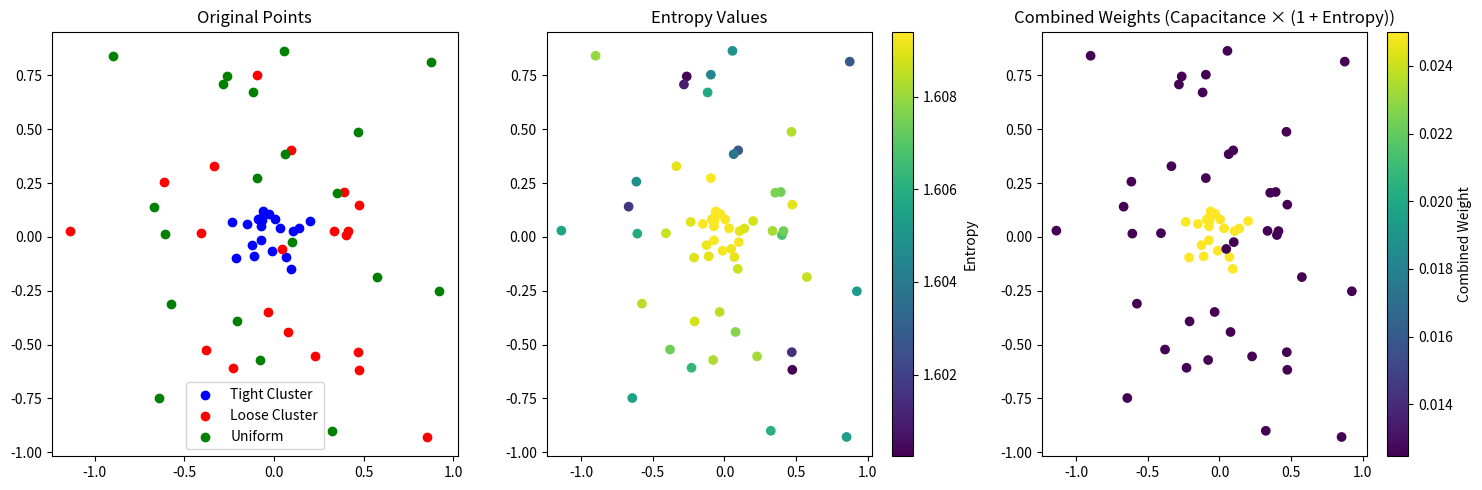

Reproduce this figure in Python.
import numpy as np
from scipy.spatial.distance import cdist
import matplotlib.pyplot as plt

def calculate_entropy(data_points, neighborhood_size=5):
    """Calculate entropy for each point based on its neighborhood"""
    n_points = data_points.shape[0]
    entropies = np.zeros(n_points)
    
    # Calculate pairwise distances
    distances = cdist(data_points, data_points)
    
    for i in range(n_points):
        # Get k-nearest neighbors
        neighbor_indices = np.argsort(distances[i])[1:neighborhood_size+1]  # Exclude self
        neighbor_distances = distances[i][neighbor_indices]
        
        # Calculate probabilities based on distances using softmax
        exp_distances = np.exp(-neighbor_distances)
        probabilities = exp_distances / np.sum(exp_distances)
        
        # Calculate Shannon entropy
        entropy = -np.sum(probabilities * np.log(probabilities + 1e-10))
        entropies[i] = entropy
        
    return entropies

def plot_entropy_example():
    # Create example data points
    # Case 1: Points in a tight cluster
    tight_cluster = np.random.normal(0, 0.1, (20, 2))
    
    # Case 2: Points in a loose cluster
    loose_cluster = np.random.normal(0, 0.5, (20, 2))
    
    # Case 3: Points in a uniform distribution
    uniform_points = np.random.uniform(-1, 1, (20, 2))
    
    # Combine all points
    all_points = np.vstack([tight_cluster, loose_cluster, uniform_points])
    
    # Calculate entropies
    entropies = calculate_entropy(all_points)
    
    # Create plot
    plt.figure(figsize=(15, 5))
    
    # Plot 1: Original points
    plt.subplot(131)
    plt.scatter(all_points[:20, 0], all_points[:20, 1], c='blue', label='Tight Cluster')
    plt.scatter(all_points[20:40, 0], all_points[20:40, 1], c='red', label='Loose Cluster')
    plt.scatter(all_points[40:, 0], all_points[40:, 1], c='green', label='Uniform')
    plt.title('Original Points')
    plt.legend()
    
    # Plot 2: Entropy values
    plt.subplot(132)
    scatter = plt.scatter(all_points[:, 0], all_points[:, 1], 
                         c=entropies, cmap='viridis')
    plt.colorbar(scatter, label='Entropy')
    plt.title('Entropy Values')
    
    # Plot 3: Combined weights (if we had capacitance weights)
    plt.subplot(133)
    # Simulate capacitance weights (higher in tight cluster)
    weights = np.ones(len(all_points))
    weights[:20] = 2.0  # Higher weights for tight cluster
    combined_weights = weights * (1 + entropies)
    combined_weights = combined_weights / np.sum(combined_weights)
    
    scatter = plt.scatter(all_points[:, 0], all_points[:, 1], 
                         c=combined_weights, cmap='viridis')
    plt.colorbar(scatter, label='Combined Weight')
    plt.title('Combined Weights (Capacitance × (1 + Entropy))')
    
    plt.tight_layout()
    plt.savefig('entropy_example.png')
    plt.close()

if __name__ == "__main__":
    plot_entropy_example() 
